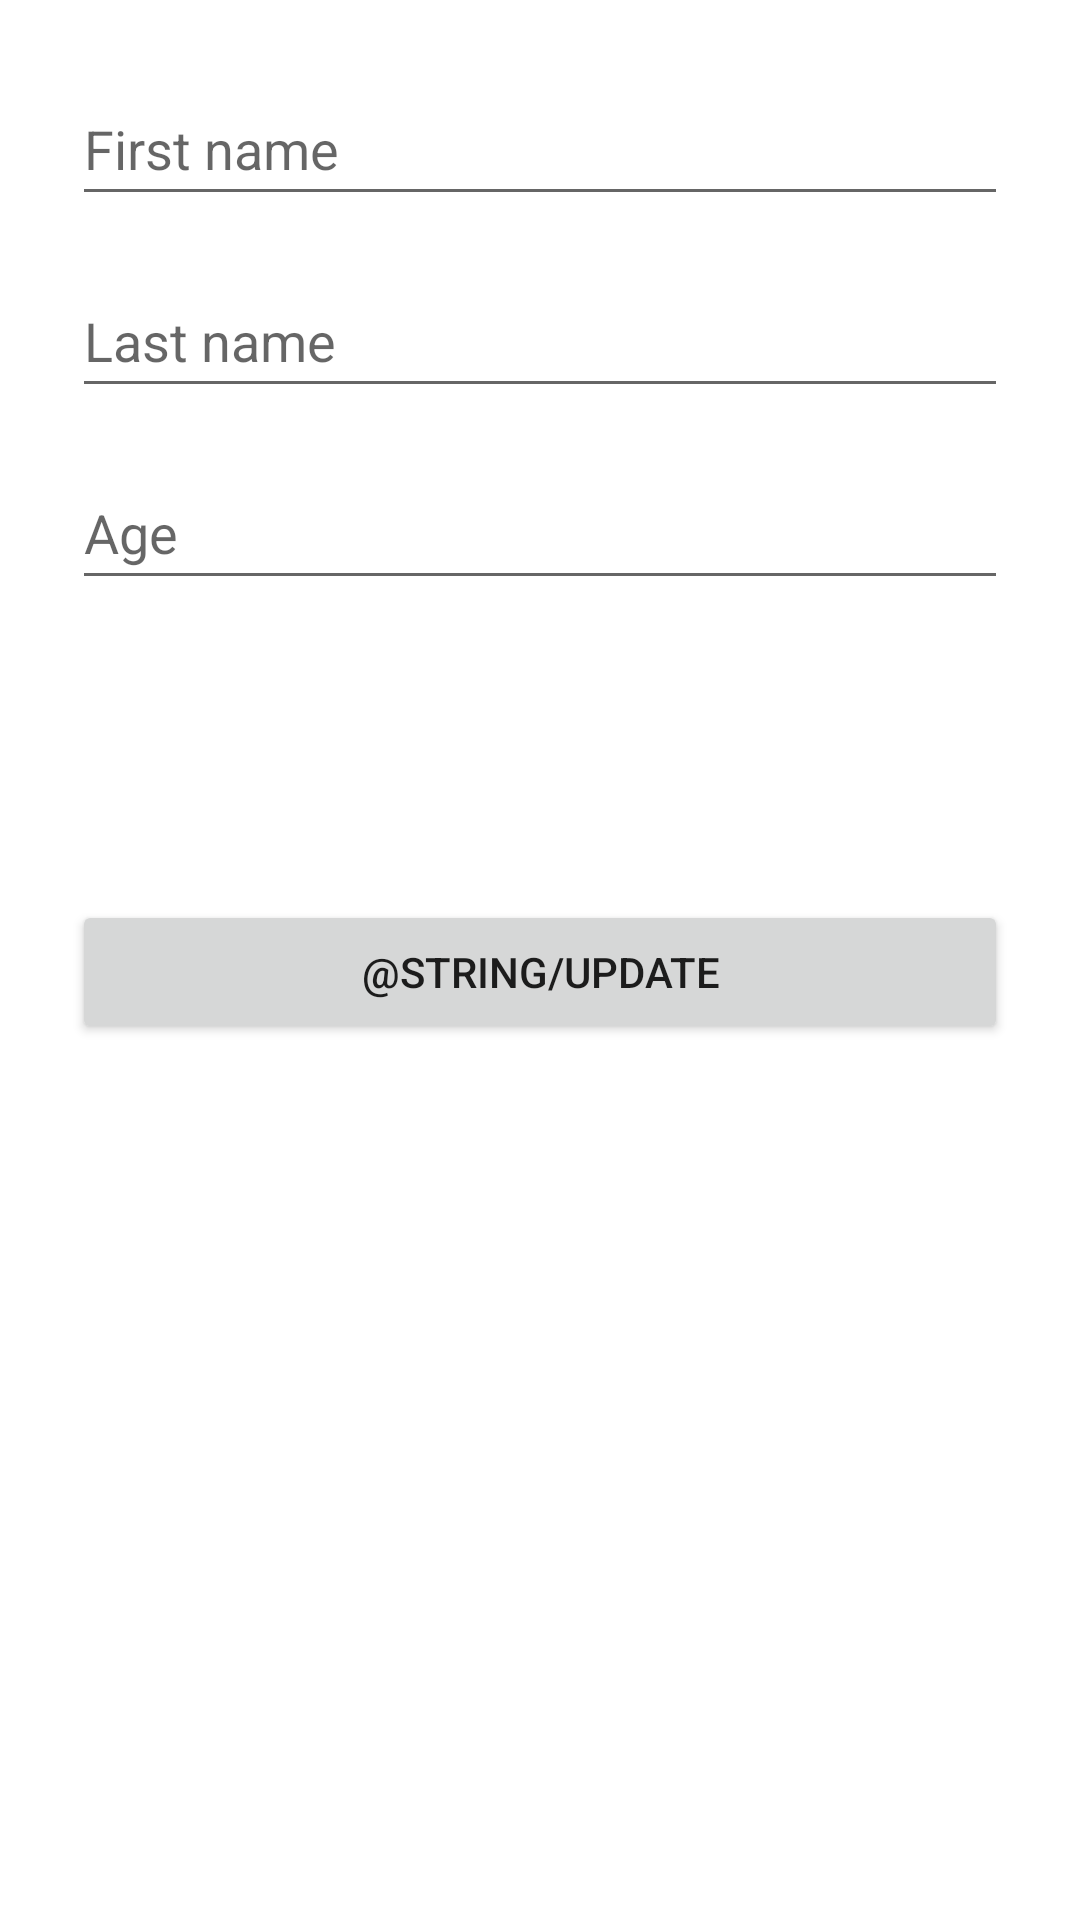

The Android layout XML behind this screen, and the referenced resources:
<!-- AndroidManifest.xml: application theme Theme.PeopleInRoom -->
<!-- res/layout/fragment_update.xml -->
<?xml version="1.0" encoding="utf-8"?>
<androidx.constraintlayout.widget.ConstraintLayout xmlns:android="http://schemas.android.com/apk/res/android"
    xmlns:app="http://schemas.android.com/apk/res-auto"
    xmlns:tools="http://schemas.android.com/tools"
    android:layout_width="match_parent"
    android:layout_height="match_parent"
    android:padding="24dp"
    tools:context=".fragments.update.UpdateFragment">

    <EditText
        android:id="@+id/updateFirstName_et"
        android:layout_width="match_parent"
        android:layout_height="wrap_content"
        android:ems="10"
        android:hint="@string/first_name"
        android:inputType="textPersonName"
        android:minHeight="48dp"
        app:layout_constraintEnd_toEndOf="parent"
        app:layout_constraintStart_toStartOf="parent"
        app:layout_constraintTop_toTopOf="parent" />

    <EditText
        android:id="@+id/updateLastName_et"
        android:layout_width="match_parent"
        android:layout_height="wrap_content"
        android:layout_marginTop="16dp"
        android:ems="10"
        android:hint="@string/last_name"
        android:inputType="textPersonName"
        android:minHeight="48dp"
        app:layout_constraintEnd_toEndOf="parent"
        app:layout_constraintStart_toStartOf="parent"
        app:layout_constraintTop_toBottomOf="@+id/updateFirstName_et" />

    <EditText
        android:id="@+id/updateAge_et"
        android:layout_width="match_parent"
        android:layout_height="wrap_content"
        android:layout_marginTop="16dp"
        android:ems="10"
        android:hint="@string/age"
        android:inputType="number"
        android:minHeight="48dp"
        app:layout_constraintEnd_toEndOf="parent"
        app:layout_constraintStart_toStartOf="parent"
        app:layout_constraintTop_toBottomOf="@+id/updateLastName_et" />

    <Button
        android:id="@+id/update_btn"
        android:layout_width="match_parent"
        android:layout_height="wrap_content"
        android:layout_marginTop="100dp"
        android:text="@string/update"
        app:layout_constraintEnd_toEndOf="parent"
        app:layout_constraintStart_toStartOf="parent"
        app:layout_constraintTop_toBottomOf="@+id/updateAge_et" />

</androidx.constraintlayout.widget.ConstraintLayout>
<!-- resources referenced by this layout -->
<resources>
  <string name="age">Age</string>
  <string name="first_name">First name</string>
  <string name="last_name">Last name</string>
  <style name="Theme.PeopleInRoom" parent="Theme.MaterialComponents.DayNight.DarkActionBar">
          
          <item name="colorPrimary">@color/green_primary</item>
          <item name="colorPrimaryVariant">@color/green_dark</item>
          <item name="colorOnPrimary">@color/white</item>
          
          <item name="colorSecondary">@color/blue_primary</item>
          <item name="colorSecondaryVariant">@color/blue_dark</item>
          <item name="colorOnSecondary">@color/white</item>
          
          <item name="android:statusBarColor" tools:targetApi="l">?attr/colorPrimaryVariant</item>
          
      </style>
  <color name="green_primary">#1b5e20</color>
  <color name="green_dark">#003300</color>
  <color name="white">#FFFFFFFF</color>
  <color name="blue_primary">#0288d1</color>
  <color name="blue_dark">#005b9f</color>
</resources>
